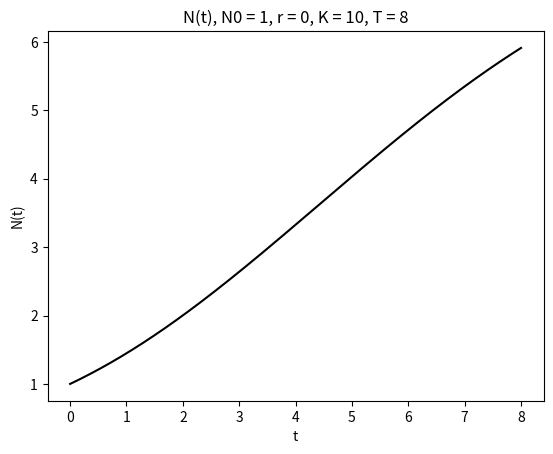

The script that saved this image:
import matplotlib.pyplot as plt
import math
import numpy as np


# def logistic_analysitc(u0, r, K, T):
#     return K / (1 + (K/u0 - 1) * math.exp(-1*r*T))

def logistic_analysitc(N0, r, K, T):
    return N0 * K * math.exp(r * T) / (K + N0 * (math.exp(r * T) - 1))


def function_p(N, A=4.0, B=1.0):
    return B*N**2 / (A**2 + N**2)


def euler_logistic(u0, r, K, T, N, color='k'):
    tau = T/N
    tt = np.linspace(0, T, N+1)
    uu = []
    uu = np.append(uu, u0)
    u, t = u0, 0
    for i in range(N):
        u_new = u + tau*(r*u*(1 - u/K) - function_p(u))
        t = t + tau
        u_mid = u + tau*r*u*(1-u/K)
        u_new = u + tau/2*((r*u*(1 - u/K) - function_p(u)) + (r*u_mid*(1 - u_mid/K) - function_p(u_mid)))
        uu = np.append(uu, u_new)
        u = u_new

    plt.plot(tt, uu, color=color)
    plt.xlabel('t')
    plt.ylabel('N(t)')
    plt.title('N(t), N0 = %d, r = %d, K = %d, T = %d' % (u0, r, K, T))
    return uu


def error(T, N):
    uu = euler_logistic(1, 1, 10, T, N)
    uu_analystic = logistic_analysitc(1, 1, 10, T)
    error = abs(uu[N] - uu_analystic)
    h = T/N
    # print('1 = %.10e' % uu_analystic)
    # print('2 = %.10e' % uu[N])
    print('N = %d, h = %.e, |u(N) - u(T)| = %.2e' % (N, h, error))


if __name__ == '__main__':
    # (1) -------------------------------------
    uu = euler_logistic(1, 0.5, 10, 8, 400, )
    plt.show()
    print('u(n) = %.10e' % (uu[400]))

    # (2) ---------------------------------------
    # plt.subplots_adjust(wspace=1.6, hspace=0.6)
    # plt.figure(figsize=(20, 15), dpi=50)
    # plt.subplot(4, 3, 1)
    # euler_logistic(5, -1, 7, 8, 400, )
    # plt.subplot(4, 3, 2)
    # euler_logistic(5, 0.5, 7, 8, 400, )
    # plt.subplot(4, 3, 3)
    # euler_logistic(5, 3, 7, 8, 400, )

    # plt.subplot(4, 3, 4)
    # euler_logistic(5, -1, 20, 8, 400, )
    # plt.subplot(4, 3, 5)
    # euler_logistic(5, 0.5, 20, 8, 400, )
    # plt.subplot(4, 3, 6)
    # euler_logistic(5, 3, 20, 8, 400, )

    # plt.subplot(4, 3, 7)
    # euler_logistic(30, -1, 7, 8, 400, )
    # plt.subplot(4, 3, 8)
    # euler_logistic(30, 0.5, 7, 8, 400, )
    # plt.subplot(4, 3, 9)
    # euler_logistic(30, 3, 7, 8, 400, )

    # plt.subplot(4, 3, 10)
    # euler_logistic(30, -1, 20, 8, 400, )
    # plt.subplot(4, 3, 11)
    # euler_logistic(30, 0.5, 20, 8, 400, )
    # plt.subplot(4, 3, 12)
    # euler_logistic(30, 3, 20, 8, 400, )
    # # plt.xlabel('t')
    # # plt.ylabel('u(t)')
    # plt.tight_layout()
    # plt.show()

    # (3) --------------------------------
    # error(8, 100)
    # error(8, 200)
    # error(8, 400)
    # error(8, 800)
    # error(8, 1600)
